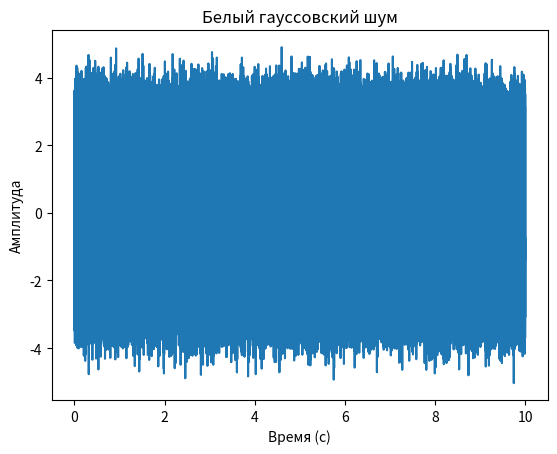

This chart was generated by the following Python code:
import numpy as np
import matplotlib.pyplot as plt

# Параметры
fs = 1000000  # Частота дискретизации
T = 10      # Время в секундах
N = fs * T # Количество точек
t = np.linspace(0, T, N, endpoint=False)

# Генерация белого гауссовского шума
noise = np.random.normal(0, 1, N)

# Визуализация
plt.plot(t, noise)
plt.title('Белый гауссовский шум')
plt.xlabel('Время (с)')
plt.ylabel('Амплитуда')
plt.show()
